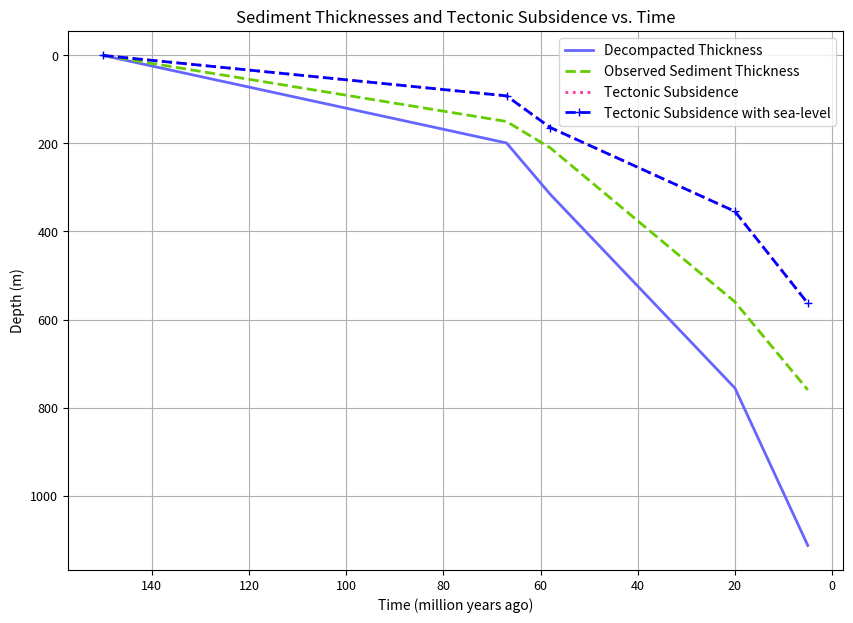

Here is the Python script that generated this plot:
import matplotlib
import numpy as np
import matplotlib.pyplot as plt
%matplotlib inline 

def decomp(d1,d2,por,ro,dm,rhow,rhom):

    # Defining top (z1) and bottom (z2) depths of package
    z2 = d1+d2
    z1 = d1

    # Defining the thickness of the slab
    zs = np.abs(z2-z1)
    
    # Calculating the decompaction 
    for m in range(2):
        # Variables for the first iteration
        avp = por*(1.0-(z1+z2)/(2.*dm))
        dro = ro*(1.0-avp)+rhow*avp
        v1 = zs*(1.0+(avp/(1.0-avp)))
   
        # Redefining z2 and por variables for the next iteration
        z2 = v1+z1
        por = avp
   
    # Replace the decompacted sediment column 
    # with water and isostatically compensate for the 
    # removal of the sediments
    td = v1
    rhos = dro
    zw = td*(rhom-rhos)/(rhom-rhow)
    
    return td,rhos,zw

def backstrip(t,z,rhow,rhom):
    
    # Initalize the array of total water column at each time
    # In this case, we only consider water in pore space
    # This corresponds to tectonic subsidence in water
    subs = np.zeros(5)
    
    zsed = np.zeros(5)
    
    # Starting time loop
    # Total number of layers: 4
    for i in range(4):
        # Array for water realised
        z3 = np.zeros(4)
        # Thickness of decompacted sediment package
        z2a = 0. # set at 0 at start
        
        # Starting section loop
        # Number of layers at time t(i)
        zsed1 = np.zeros(4)
        
        # Number of layer at time t(i)
        for j in range(i+1):
            
            # assigning values to units depending on whether 
            # sedimentary unit index is odd or even (0-3). Odd 
            # corresponds to shale and even to sandstone. 
            # Here % sign is used to calculate the modulus 
            # (depending on whether unit number is odd or even)
            if (i-j)%2==0:
                por = 0.25
                dm = 10000
                ro = 2.65
            else:
                por = 0.5
                dm = 6000
                ro = 2.72
                            
            # Setting up d1 and d2 for each loop
            # d1 is the thickness of overlying (decompacted) sediment 
            # package (starts at depth = 0)
            # d2 is the observed thickness of the underlying sediment 
            # package
            d1 = z2a
            d2 = z[i-j]

            # Decompacting layer
            # td = decompacted sediment thickness
            # rhos = average decompacted sediment density of given unit
            # zw = tectonic subsidence in water due to replacement of decompacted sediment column
            #      with water and removal of the isostatic effect of sediments - this does not
            #      include global sealevel changes or water depth estimates
            td,rhos,zw = decomp(d1,d2,por,ro,dm,rhow,rhom)
    
            # Creating array of decompacted thicknesses
            zsed1[j] = td
    
            # Creating an array for the water released
            z3[j] = zw
    
            # Redefining z2a for next loop
            # (thickness of the decompacted sediment package)
            z2a = td+d1
        
        # Calculating total decompacted sediment thickness at each time
        zsed[i] = sum(zsed1)

        # Calculating the total amount of water released at each time
        zt = sum(z3)

        # Making an array of the water released at each time
        subs[i] = zt

    return subs,zsed

# Define ages array in Ma
ages = [67, 58, 20, 5]

# Define layers thicknesses in m
laythick = [150, 60, 350, 200]

# Densities of water (g.cm-3)
rhow = 1.03

# Densities of mantle (g.cm-3)
rhom = 3.3

# Perform backstripping 
# It will return:
# - the total decompacted sediment thickness at each time (zsed)
# - the the water released at each time (subs)
subs,zsed = backstrip(ages,laythick,rhow,rhom)

# Create final time, subsidence and sediment thickness arrays
tecsub = np.zeros(5)
t1 = np.zeros(5)
t1[0] = 150 

decompthick = np.zeros(5)
decompthick[0] = 0
sed_depth = np.zeros(5)

for n in range(4):
    tecsub[n+1] = subs[n]
    decompthick[n+1] = zsed[n]
    t1[n+1] = ages[n]
    sed_depth[n+1] = sed_depth[n]+laythick[n]
    

# Adding water depth for each sedimentary layer
waterD = np.zeros(5)
waterD[1] += 0
waterD[2] += 0
waterD[3] += 0
waterD[4] += 0

# Change in sea level for a considered layer
zsl = 0
# Calculating additional subsidence for considered layer due to sea level changes
# Reference for the equation in the lecture notes
subSL = - zsl*(rhom/(rhom - rhow))

# Adding sea-level change for each sedimentary layer
slsubs = np.zeros(5)
slsubs[1] += 0
slsubs[2] += 0
slsubs[3] += 0
slsubs[4] += subSL

fig = plt.figure(figsize = (10,7))
plt.rc("font", size=9)
ax = fig.add_subplot(1, 1, 1)
ax.set_title('Sediment Thicknesses and Tectonic Subsidence vs. Time', fontsize=12)

# Decompacted thickness
plt.plot(t1,decompthick,'-',color='#6666FF',linewidth=2,label='Decompacted Thickness')

# Observed Sediment Thickness
plt.plot(t1,sed_depth,'--',color='#66CC00',linewidth=2,label='Observed Sediment Thickness')

# Tectonic Subsidence
plt.plot(t1,tecsub,':',color='#FF3399',linewidth=2,label='Tectonic Subsidence')

# Tectonic Subsidence with sea-level and water depth
plt.plot(t1,tecsub+slsubs+waterD,'+--',color='b',linewidth=2,label='Tectonic Subsidence with sea-level')

axes = plt.gca().invert_xaxis()
axes = plt.gca().invert_yaxis()

axes = plt.gca()
plt.legend(loc=1, fontsize=10)
plt.grid(True)
plt.xlabel('Time (million years ago)',fontsize=10)
plt.ylabel('Depth (m)',fontsize=10)

